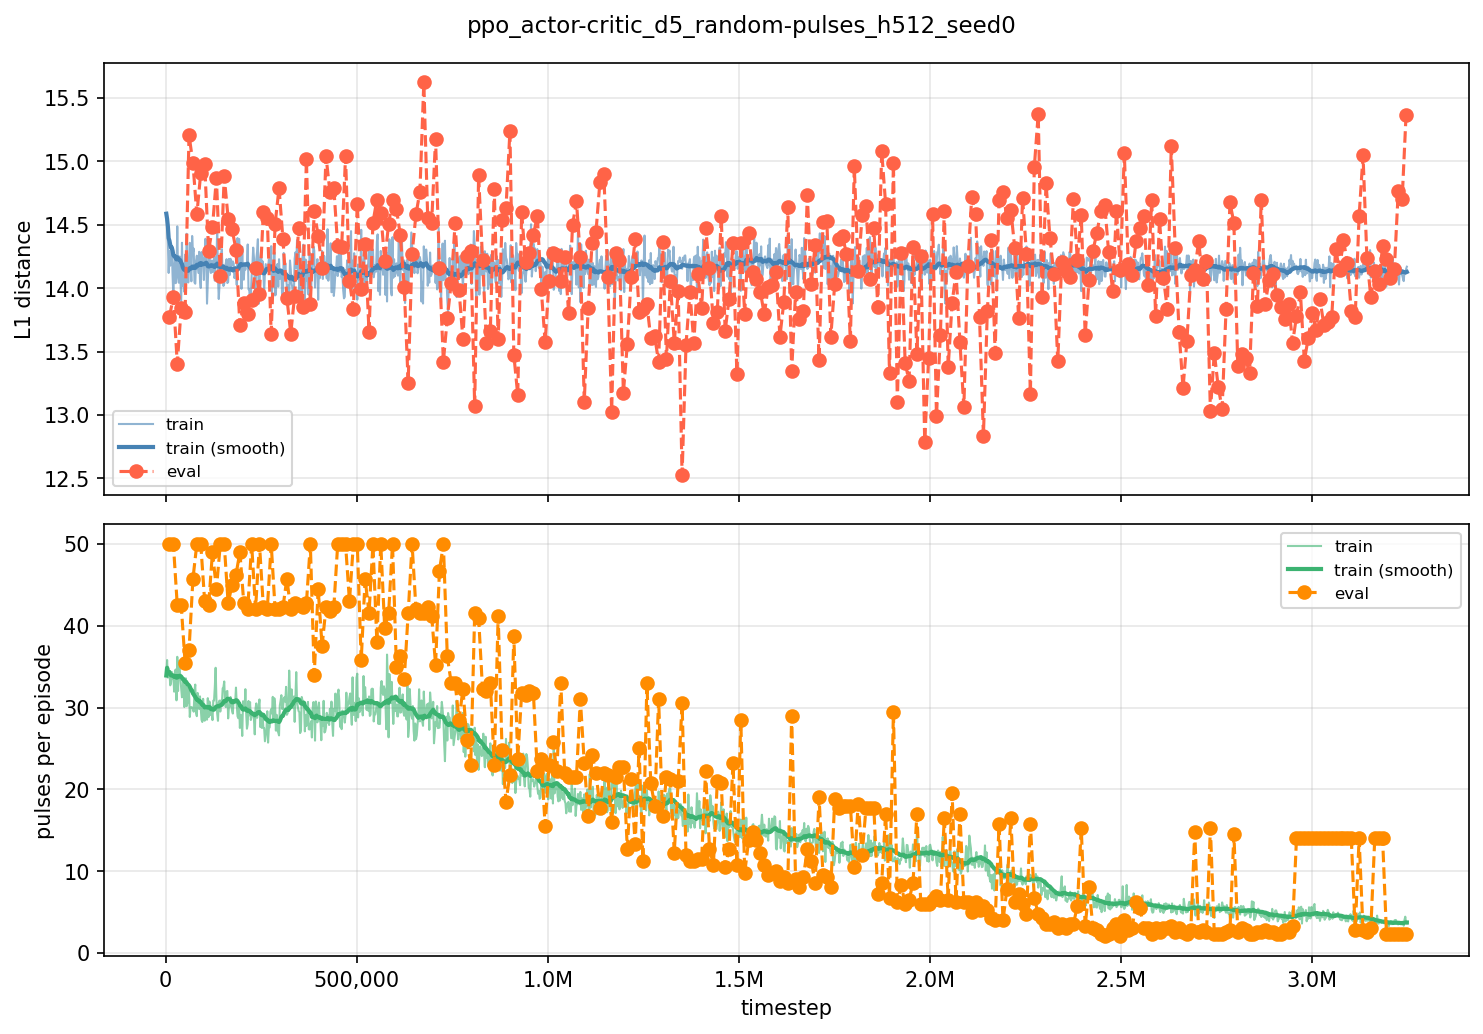

The file beside this chart, header and first rows:
iter, timestep, episodes, train_dist, train_pulses, eval_dist, eval_pulses
1, 2048, 58, 14.59, 33.91, , 
2, 4096, 56, 14.51, 35.8, , 
3, 6144, 58, 14.36, 33.66, , 
4, 8192, 60, 14.12, 33.93, , 
5, 10240, 57, 14.3, 34.4, 13.77, 50
6, 12288, 62, 14.18, 32.71, , 
7, 14336, 60, 14.19, 33.02, , 
8, 16384, 58, 14.33, 34.34, , 
9, 18432, 59, 14.1, 33.49, , 
10, 20480, 59, 13.93, 33.92, 13.93, 50
11, 22528, 63, 14.18, 31.94, , 
12, 24576, 58, 14.25, 34.36, , 
13, 26624, 57, 14.04, 34.65, , 
14, 28672, 65, 14.11, 30.88, , 
15, 30720, 55, 14.49, 36.2, 13.4, 42.5
16, 32768, 63, 14.1, 32.02, , 
17, 34816, 56, 14.04, 35.64, , 
18, 36864, 57, 14.25, 34.98, , 
19, 38912, 59, 14.08, 33.46, , 
20, 40960, 62, 13.9, 32.27, 13.85, 42.5
21, 43008, 65, 14.36, 31.25, , 
22, 45056, 61, 14.02, 32.39, , 
23, 47104, 60, 14.08, 33.32, , 
24, 49152, 65, 13.97, 30.06, , 
25, 51200, 63, 14.26, 31.67, 13.81, 35.5
26, 53248, 60, 14.02, 33.57, , 
27, 55296, 66, 14.43, 30.17, , 
28, 57344, 65, 14.19, 30.6, , 
29, 59392, 61, 14.04, 32.44, , 
30, 61440, 62, 14.16, 32.03, 15.21, 37
31, 63488, 70, 14.36, 28.84, , 
32, 65536, 66, 14.18, 30.06, , 
33, 67584, 66, 14.05, 29.95, , 
34, 69632, 66, 14.41, 30.02, , 
35, 71680, 66, 14.28, 29.79, 14.99, 45.75
36, 73728, 68, 14.31, 29.49, , 
37, 75776, 62, 14.04, 32.15, , 
38, 77824, 61, 14.03, 32.8, , 
39, 79872, 67, 14.22, 29.36, , 
40, 81920, 69, 14.26, 28.94, 14.58, 50
41, 83968, 64, 14.19, 31.78, , 
42, 86016, 64, 14.12, 30.56, , 
43, 88064, 66, 14.29, 29.82, , 
44, 90112, 64, 14.07, 31.36, , 
45, 92160, 67, 14, 29.85, 14.91, 50
46, 94208, 71, 14.28, 28.49, , 
47, 96256, 70, 14.25, 28.23, , 
48, 98304, 64, 14.22, 31.06, , 
49, 100352, 67, 14.06, 29.22, , 
50, 102400, 70, 14.25, 28.39, 14.98, 43
51, 104448, 67, 14.39, 30.04, , 
52, 106496, 66, 14.28, 30.17, , 
53, 108544, 69, 13.88, 28.51, , 
54, 110592, 64, 14.05, 31.14, , 
55, 112640, 69, 14.22, 28.83, 14.29, 42.5
56, 114688, 65, 14.33, 30.74, , 
57, 116736, 66, 14.15, 30.35, , 
58, 118784, 68, 14.12, 29.06, , 
59, 120832, 67, 14.22, 29.39, , 
60, 122880, 70, 14.13, 28.46, 14.48, 49
... 1,526 more rows
